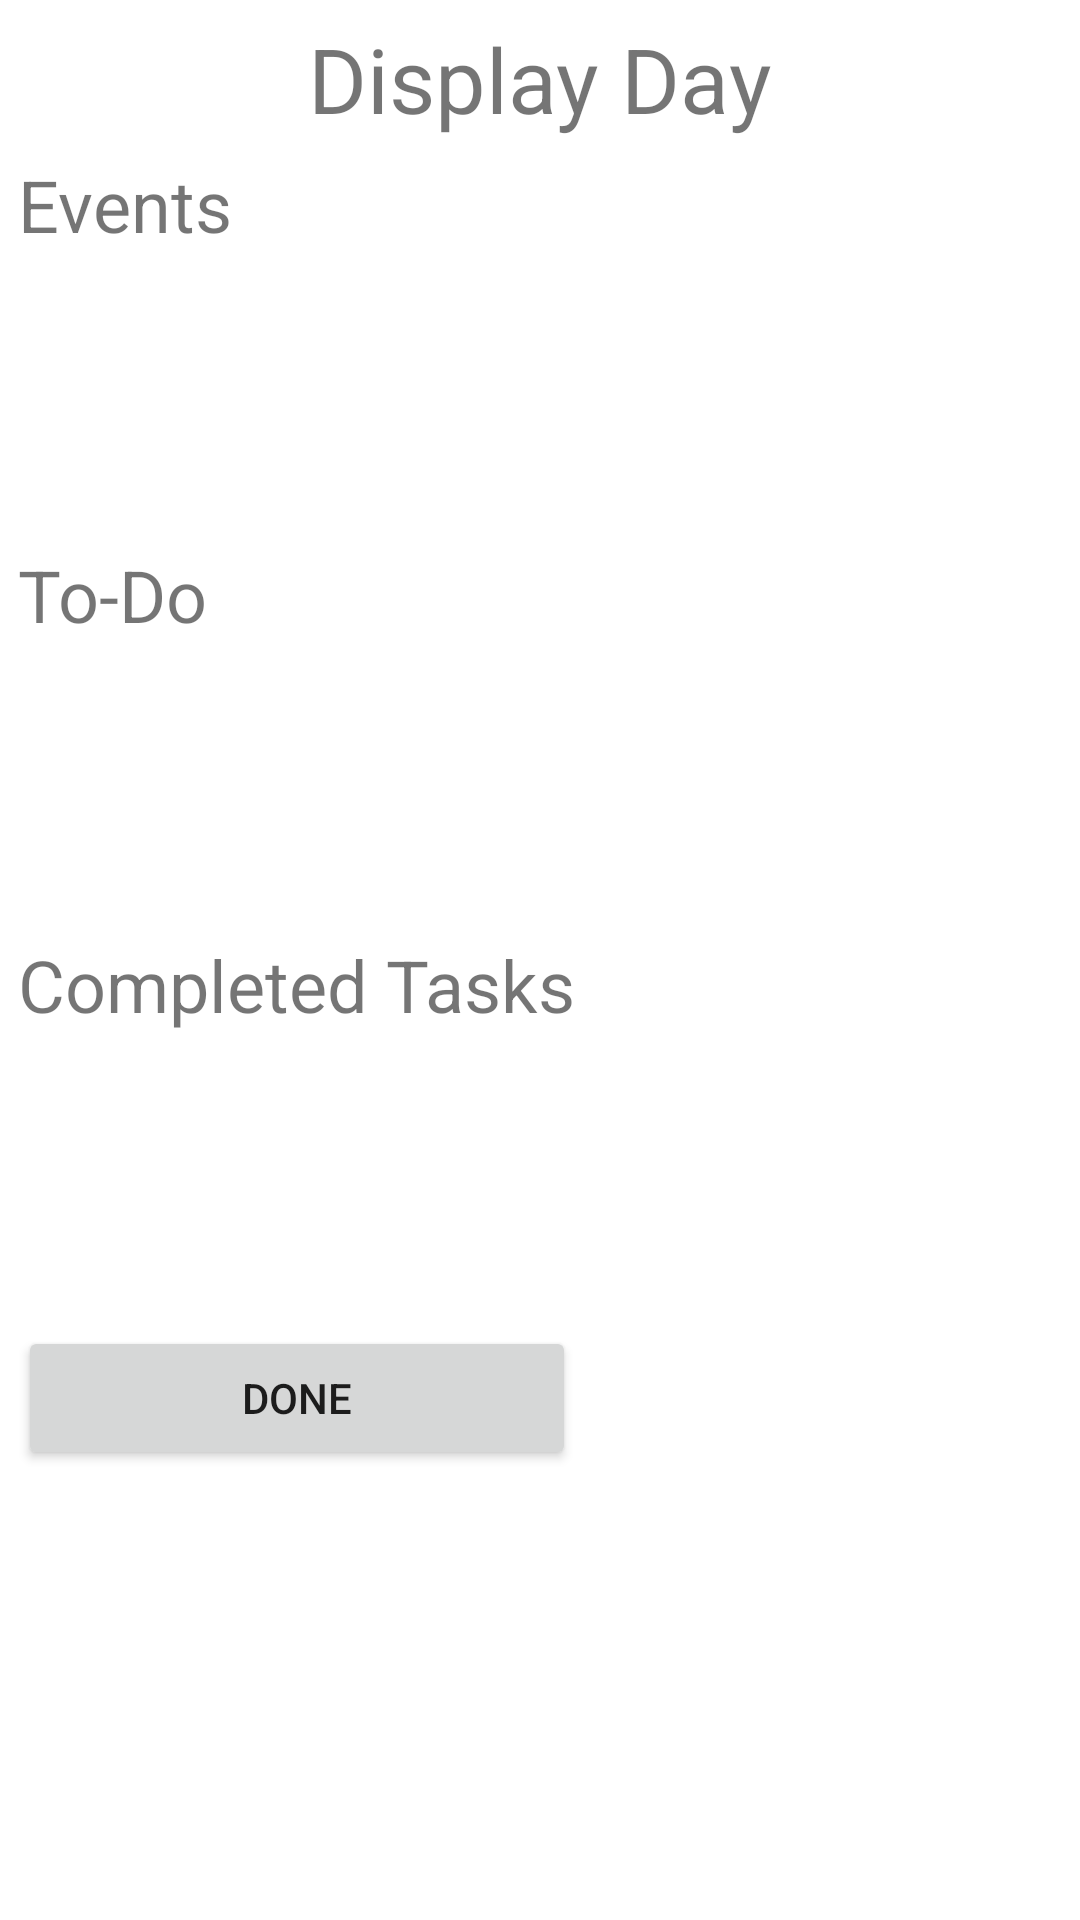

The Android layout XML behind this screen, and the referenced resources:
<!-- AndroidManifest.xml: application theme Theme.Daily_Organized -->
<!-- res/layout/display_day.xml -->
<?xml version="1.0" encoding="utf-8"?>
<androidx.constraintlayout.widget.ConstraintLayout xmlns:android="http://schemas.android.com/apk/res/android"
xmlns:app="http://schemas.android.com/apk/res-auto"
xmlns:tools="http://schemas.android.com/tools"
android:layout_width="match_parent"
android:layout_height="match_parent"
tools:context=".MainActivity">

<TextView
    android:id="@+id/day_header"
    android:layout_width="wrap_content"
    android:layout_height="wrap_content"
    android:text="Display Day"
    android:textSize="30sp"
    app:layout_constraintBottom_toTopOf="@+id/tableLayout"
    app:layout_constraintEnd_toEndOf="parent"
    app:layout_constraintStart_toStartOf="parent"
    app:layout_constraintTop_toTopOf="parent" />

<TableLayout
    android:id="@+id/tableLayout"
    android:layout_width="348dp"
    android:layout_height="536dp"
    app:layout_constraintBottom_toBottomOf="parent"
    app:layout_constraintEnd_toEndOf="parent"
    app:layout_constraintHorizontal_bias="0.492"
    app:layout_constraintStart_toStartOf="parent"
    app:layout_constraintTop_toTopOf="parent">

    <TableRow
        android:layout_width="match_parent"
        android:layout_height="match_parent"
        android:layout_weight="1">

        <TextView
            android:id="@+id/events"
            android:layout_width="wrap_content"
            android:layout_height="wrap_content"
            android:text="Events"
            android:textSize="24sp" />
    </TableRow>

    <TableRow
        android:layout_width="match_parent"
        android:layout_height="match_parent"
        android:layout_weight="1">

        <TextView
            android:id="@+id/to_do"
            android:layout_width="wrap_content"
            android:layout_height="wrap_content"
            android:text="To-Do"
            android:textSize="24sp" />
    </TableRow>

    <TableRow
        android:layout_width="match_parent"
        android:layout_height="282dp"
        android:layout_weight="1">

        <TextView
            android:id="@+id/completed_tasks"
            android:layout_width="wrap_content"
            android:layout_height="wrap_content"
            android:text="Completed Tasks"
            android:textSize="24sp" />
    </TableRow>

    <TableRow
        android:layout_width="match_parent"
        android:layout_height="match_parent"
        android:layout_weight="1">


        <Button
            android:id="@+id/button"
            android:layout_width="match_parent"
            android:layout_height="wrap_content"
            android:gravity="center"
            android:padding="6dp"
            android:text="Done" />
    </TableRow>

</TableLayout>
</androidx.constraintlayout.widget.ConstraintLayout>
<!-- resources referenced by this layout -->
<resources>
  <style name="Theme.Daily_Organized" parent="Theme.MaterialComponents.DayNight.DarkActionBar">
          
          <item name="colorPrimary">@color/purple_500</item>
          <item name="colorPrimaryVariant">@color/purple_700</item>
          <item name="colorOnPrimary">@color/white</item>
          
          <item name="colorSecondary">@color/teal_200</item>
          <item name="colorSecondaryVariant">@color/teal_700</item>
          <item name="colorOnSecondary">@color/black</item>
          
          <item name="android:statusBarColor" tools:targetApi="l">?attr/colorPrimaryVariant</item>
          
      </style>
  <color name="purple_500">#FF6200EE</color>
  <color name="purple_700">#FF3700B3</color>
  <color name="white">#FFFFFFFF</color>
  <color name="teal_200">#FF03DAC5</color>
  <color name="teal_700">#FF018786</color>
  <color name="black">#FF000000</color>
</resources>
